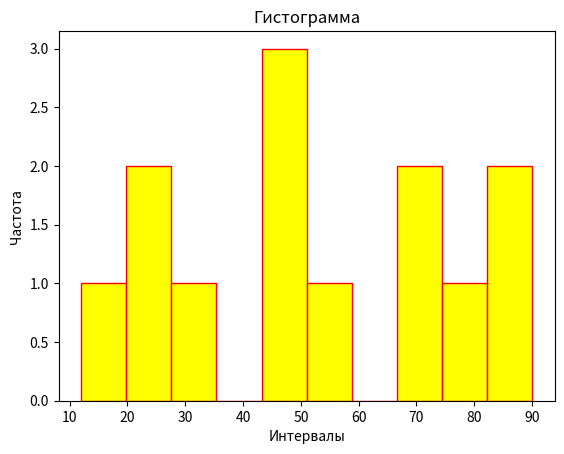

Here is the Python script that generated this plot:
import matplotlib.pyplot as plt

data = [23, 45, 56, 78, 34, 12, 45, 67, 89, 90, 23, 45, 67]

# Строит график частоты встречаемости чисел в списке
plt.hist(data, bins=10, color='yellow', edgecolor='red')
plt.title('Гистограмма')
plt.xlabel('Интервалы')
plt.ylabel('Частота')
plt.show()